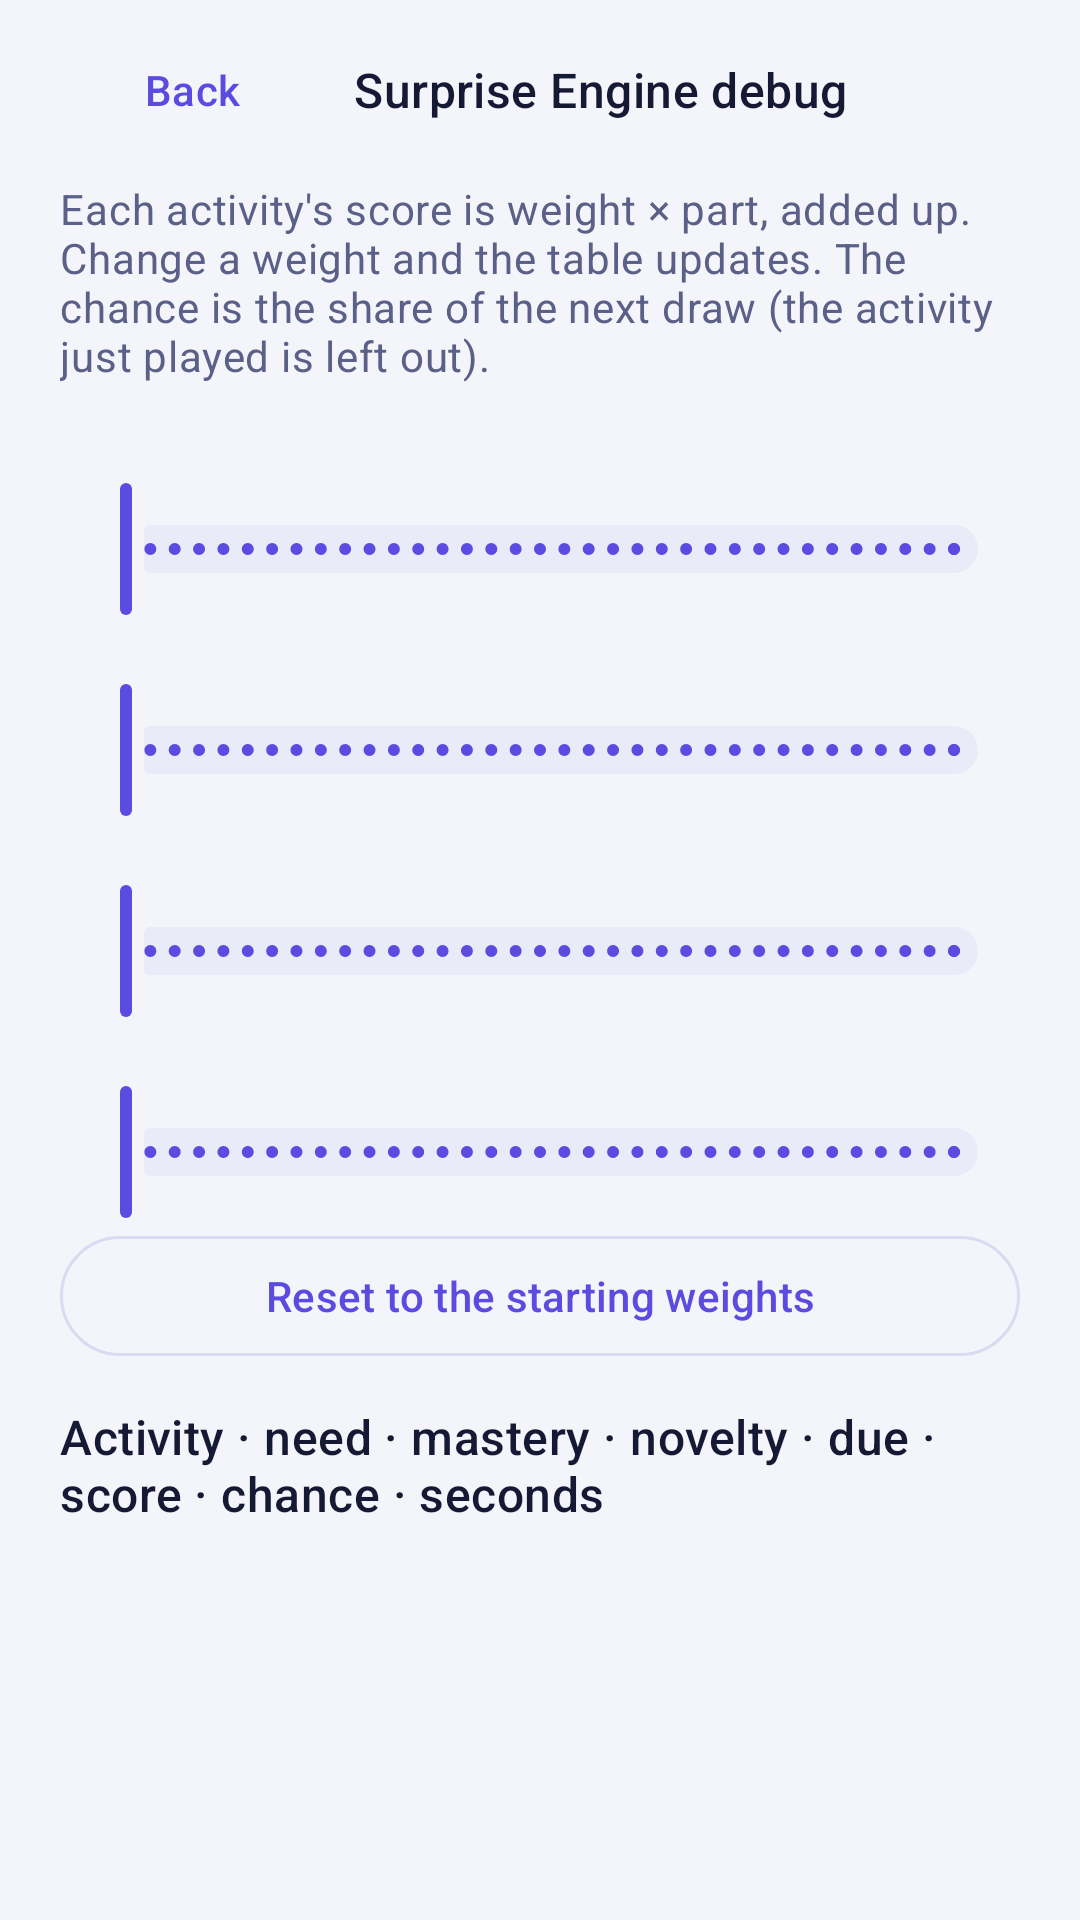

This screen was rendered from an Android layout file. Write that file and the resources it references.
<!-- AndroidManifest.xml: application theme Theme.GraphLab -->
<!-- res/layout/activity_surprise_debug.xml -->
<?xml version="1.0" encoding="utf-8"?>
<LinearLayout xmlns:android="http://schemas.android.com/apk/res/android"
    xmlns:app="http://schemas.android.com/apk/res-auto"
    android:layout_width="match_parent"
    android:layout_height="match_parent"
    android:background="?attr/gl_bg"
    android:orientation="vertical"
    android:paddingHorizontal="@dimen/screen_padding"
    android:paddingTop="@dimen/gap_small">

    <LinearLayout
        android:layout_width="match_parent"
        android:layout_height="wrap_content"
        android:gravity="center_vertical"
        android:orientation="horizontal">

        <com.google.android.material.button.MaterialButton
            android:id="@+id/debug_back"
            style="@style/Widget.Material3.Button.TextButton"
            android:layout_width="wrap_content"
            android:layout_height="wrap_content"
            android:minHeight="@dimen/touch_min"
            android:text="@string/puzzle_back" />

        <TextView
            android:layout_width="0dp"
            android:layout_height="wrap_content"
            android:layout_weight="1"
            android:gravity="center_horizontal"
            android:text="@string/debug_title"
            android:textAppearance="@style/TextAppearance.GraphLab.Section" />

        <View
            android:layout_width="@dimen/touch_min"
            android:layout_height="1dp" />
    </LinearLayout>

    <ScrollView
        android:layout_width="match_parent"
        android:layout_height="0dp"
        android:layout_weight="1"
        android:scrollbars="none">

        <LinearLayout
            android:layout_width="match_parent"
            android:layout_height="wrap_content"
            android:orientation="vertical">

            <TextView
                android:layout_width="match_parent"
                android:layout_height="wrap_content"
                android:layout_marginTop="@dimen/gap_small"
                android:text="@string/debug_intro"
                android:textAppearance="@style/TextAppearance.GraphLab.Body" />

            <TextView
                android:id="@+id/weight_need_label"
                android:layout_width="match_parent"
                android:layout_height="wrap_content"
                android:layout_marginTop="@dimen/gap"
                android:textAppearance="@style/TextAppearance.GraphLab.Label" />

            <com.google.android.material.slider.Slider
                android:id="@+id/weight_need"
                android:layout_width="match_parent"
                android:layout_height="wrap_content"
                android:contentDescription="@string/debug_weight_need"
                android:stepSize="0.05"
                android:valueFrom="0"
                android:valueTo="2" />

            <TextView
                android:id="@+id/weight_weakness_label"
                android:layout_width="match_parent"
                android:layout_height="wrap_content"
                android:textAppearance="@style/TextAppearance.GraphLab.Label" />

            <com.google.android.material.slider.Slider
                android:id="@+id/weight_weakness"
                android:layout_width="match_parent"
                android:layout_height="wrap_content"
                android:contentDescription="@string/debug_weight_weakness"
                android:stepSize="0.05"
                android:valueFrom="0"
                android:valueTo="2" />

            <TextView
                android:id="@+id/weight_novelty_label"
                android:layout_width="match_parent"
                android:layout_height="wrap_content"
                android:textAppearance="@style/TextAppearance.GraphLab.Label" />

            <com.google.android.material.slider.Slider
                android:id="@+id/weight_novelty"
                android:layout_width="match_parent"
                android:layout_height="wrap_content"
                android:contentDescription="@string/debug_weight_novelty"
                android:stepSize="0.05"
                android:valueFrom="0"
                android:valueTo="2" />

            <TextView
                android:id="@+id/weight_due_label"
                android:layout_width="match_parent"
                android:layout_height="wrap_content"
                android:textAppearance="@style/TextAppearance.GraphLab.Label" />

            <com.google.android.material.slider.Slider
                android:id="@+id/weight_due"
                android:layout_width="match_parent"
                android:layout_height="wrap_content"
                android:contentDescription="@string/debug_weight_due"
                android:stepSize="0.05"
                android:valueFrom="0"
                android:valueTo="2" />

            <com.google.android.material.button.MaterialButton
                android:id="@+id/debug_reset"
                style="@style/Widget.Material3.Button.OutlinedButton"
                android:layout_width="match_parent"
                android:layout_height="wrap_content"
                android:minHeight="@dimen/touch_min"
                android:text="@string/debug_reset" />

            <TextView
                android:layout_width="match_parent"
                android:layout_height="wrap_content"
                android:layout_marginTop="@dimen/gap"
                android:text="@string/debug_columns"
                android:textAppearance="@style/TextAppearance.GraphLab.Section" />

            <LinearLayout
                android:id="@+id/debug_rows"
                android:layout_width="match_parent"
                android:layout_height="wrap_content"
                android:layout_marginBottom="@dimen/gap_large"
                android:orientation="vertical" />
        </LinearLayout>
    </ScrollView>
</LinearLayout>
<!-- resources referenced by this layout -->
<resources>
  <dimen name="gap">12dp</dimen>
  <dimen name="gap_large">24dp</dimen>
  <dimen name="gap_small">6dp</dimen>
  <dimen name="screen_padding">20dp</dimen>
  <dimen name="touch_min">48dp</dimen>
  <string name="debug_columns">Activity · need · mastery · novelty · due · score · chance · seconds</string>
  <string name="debug_intro">Each activity\'s score is weight × part, added up. Change a weight and the table updates. The chance is the share of the next draw (the activity just played is left out).</string>
  <string name="debug_reset">Reset to the starting weights</string>
  <string name="debug_title">Surprise Engine debug</string>
  <string name="debug_weight_due">Due weight</string>
  <string name="debug_weight_need">Need weight</string>
  <string name="debug_weight_novelty">Novelty weight</string>
  <string name="debug_weight_weakness">Weakness weight</string>
  <string name="puzzle_back">Back</string>
  <style name="TextAppearance.GraphLab.Body" parent="TextAppearance.Material3.BodyMedium">
          <item name="android:fontFamily">sans-serif</item>
          <item name="android:textColor">?attr/gl_text_muted</item>
      </style>
  <style name="TextAppearance.GraphLab.Label" parent="TextAppearance.Material3.BodyMedium">
          <item name="android:fontFamily">sans-serif</item>
          <item name="android:textColor">?attr/gl_text</item>
      </style>
  <style name="TextAppearance.GraphLab.Section" parent="TextAppearance.Material3.TitleMedium">
          <item name="android:fontFamily">sans-serif-medium</item>
          <item name="android:textColor">?attr/gl_text</item>
      </style>
  <color name="gl_bg">#F4F5FB</color>
  <color name="gl_surface">#FFFFFF</color>
  <color name="gl_surface_raised">#E9EBF8</color>
  <color name="gl_outline">#D9DCF0</color>
  <color name="gl_text">#161933</color>
  <color name="gl_text_muted">#5B6088</color>
  <color name="gl_primary">#5B4BE0</color>
  <color name="gl_on_primary">#FFFFFF</color>
  <color name="gl_idle">#7A82B8</color>
  <color name="gl_frontier">#A65B00</color>
  <color name="gl_visited">#0B7F72</color>
  <color name="gl_chosen">#D6265A</color>
  <color name="gl_path">#5B4BE0</color>
  <color name="gl_fail">#C62828</color>
  <color name="gl_code_bg">#ECEEF9</color>
  <color name="gl_grid">#E3E6F5</color>
  <style name="Widget.GraphLab.Card" parent="Widget.Material3.CardView.Outlined">
          <item name="cardBackgroundColor">?attr/gl_surface</item>
          <item name="strokeColor">?attr/gl_outline</item>
          <item name="strokeWidth">1dp</item>
          <item name="cardCornerRadius">14dp</item>
          <item name="cardElevation">0dp</item>
      </style>
</resources>
